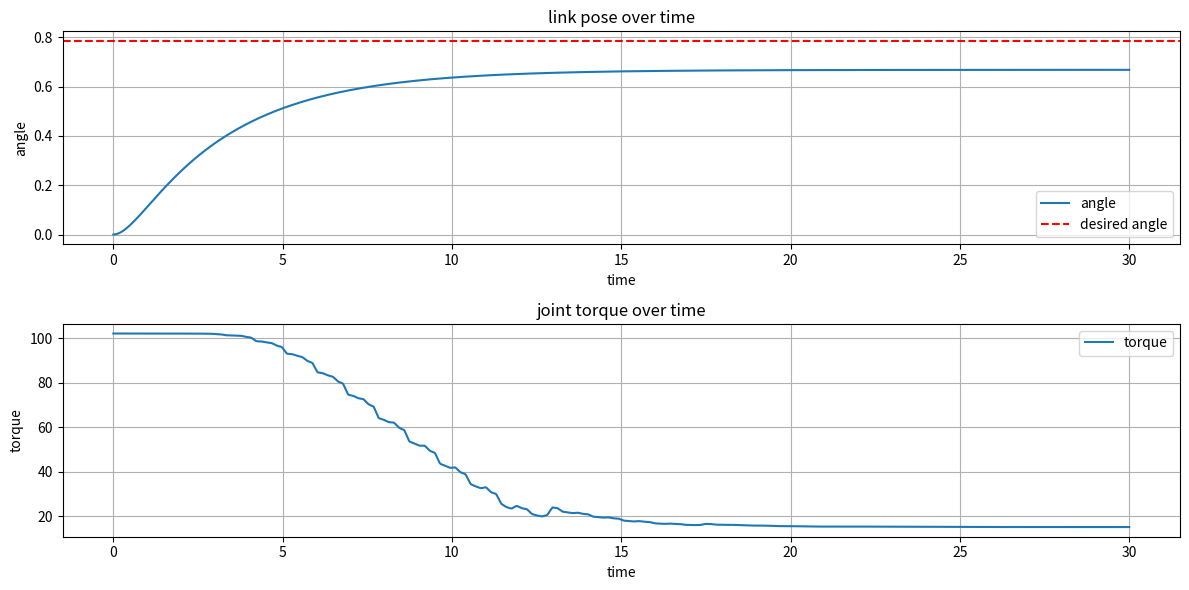

Generate this figure with matplotlib:
import numpy as np
import matplotlib.pyplot as plt
from scipy.integrate import solve_ivp


class PendulumModel:
    def __init__(self, mass, link_inertia, inertia, length, joint_friction, motor_friction, reduction_ratio):
        self.m = mass
        self.I = link_inertia
        self.I_m = inertia
        self.L = length
        self.d = joint_friction
        self.d_m = motor_friction
        self.K_r = reduction_ratio
        self.gravity = 9.81

    def Lagrangian(self, theta, theta_dot):
        kinetic_energy = 0.5 * (self.I + self.I_m * self.K_r**2) * theta_dot**2
        potential_energy = self.m * self.gravity * self.L * (1 - np.cos(theta))
        return kinetic_energy - potential_energy

    def derivatives(self, y, tau):
        theta, theta_dot = y
        theta_dot_dot = (tau - (self.d + self.d_m * self.K_r**2) * theta_dot - self.m * self.gravity * self.L * np.sin(theta)) / (self.I + self.I_m * self.K_r**2)
        return np.array([theta_dot, theta_dot_dot])

    def controller(self, theta, theta_dot, theta_desired, Kp, Kd):
        error = theta_desired - theta
        torque = Kp * error - Kd * theta_dot
        return torque


def simulate_pendulum(model, theta_desired, initial_conditions, time_span, Kp, Kd):
    t_eval = np.linspace(time_span[0], time_span[1], 1000)
    torque_history = []

    def system_equations(t, y):
        theta, theta_dot = y
        model = PendulumModel(mass, link_inertia, inertia, length, joint_friction, motor_friction, reduction_ratio)
        torque = model.controller(theta, theta_dot, theta_desired, Kp, Kd)
        torque_history.append(torque)
        return model.derivatives(y, torque)

    solution = solve_ivp(system_equations, time_span, initial_conditions, t_eval=t_eval)

    torque_interp = np.interp(solution.t, np.linspace(time_span[0], time_span[1], len(torque_history)), torque_history)

    return solution.t, solution.y, torque_interp


# Parameters
mass = 5  # kg
link_inertia = 25  # kg*m^2
inertia = 2  # kg*m^2
length = 0.5  # m
joint_friction = 25  # Nms/rad
motor_friction = 5  # Nms/rad
reduction_ratio = 10  # unitless

model = PendulumModel(mass, link_inertia, inertia, length, joint_friction, motor_friction, reduction_ratio)

# Simulation settings
theta_desired = np.deg2rad(45)  # Desired angle in radians
initial_conditions = np.array([0, 0])  # Initial conditions: [theta, theta_dot]
time_span = (0, 30)  # Simulate for 5 seconds

# Controller gains
Kp = 130  # Proportional gain
Kd = 15   # Derivative gain

# Run simulation
t, y, torque = simulate_pendulum(model, theta_desired, initial_conditions, time_span, Kp, Kd)

# Plot results
plt.figure(figsize=(12, 6))

# plot link pose
plt.subplot(2, 1, 1)
plt.plot(t, y[0], label='angle')
plt.axhline(theta_desired, color='r', linestyle='--', label='desired angle')
plt.title('link pose over time')
plt.xlabel('time')
plt.ylabel('angle')
plt.legend()
plt.grid()

# plot joint torque
plt.subplot(2, 1, 2)
plt.plot(t, torque, label='torque')
plt.title('joint torque over time')
plt.xlabel('time')
plt.ylabel('torque')
plt.legend()
plt.grid()

plt.tight_layout()
plt.show()
